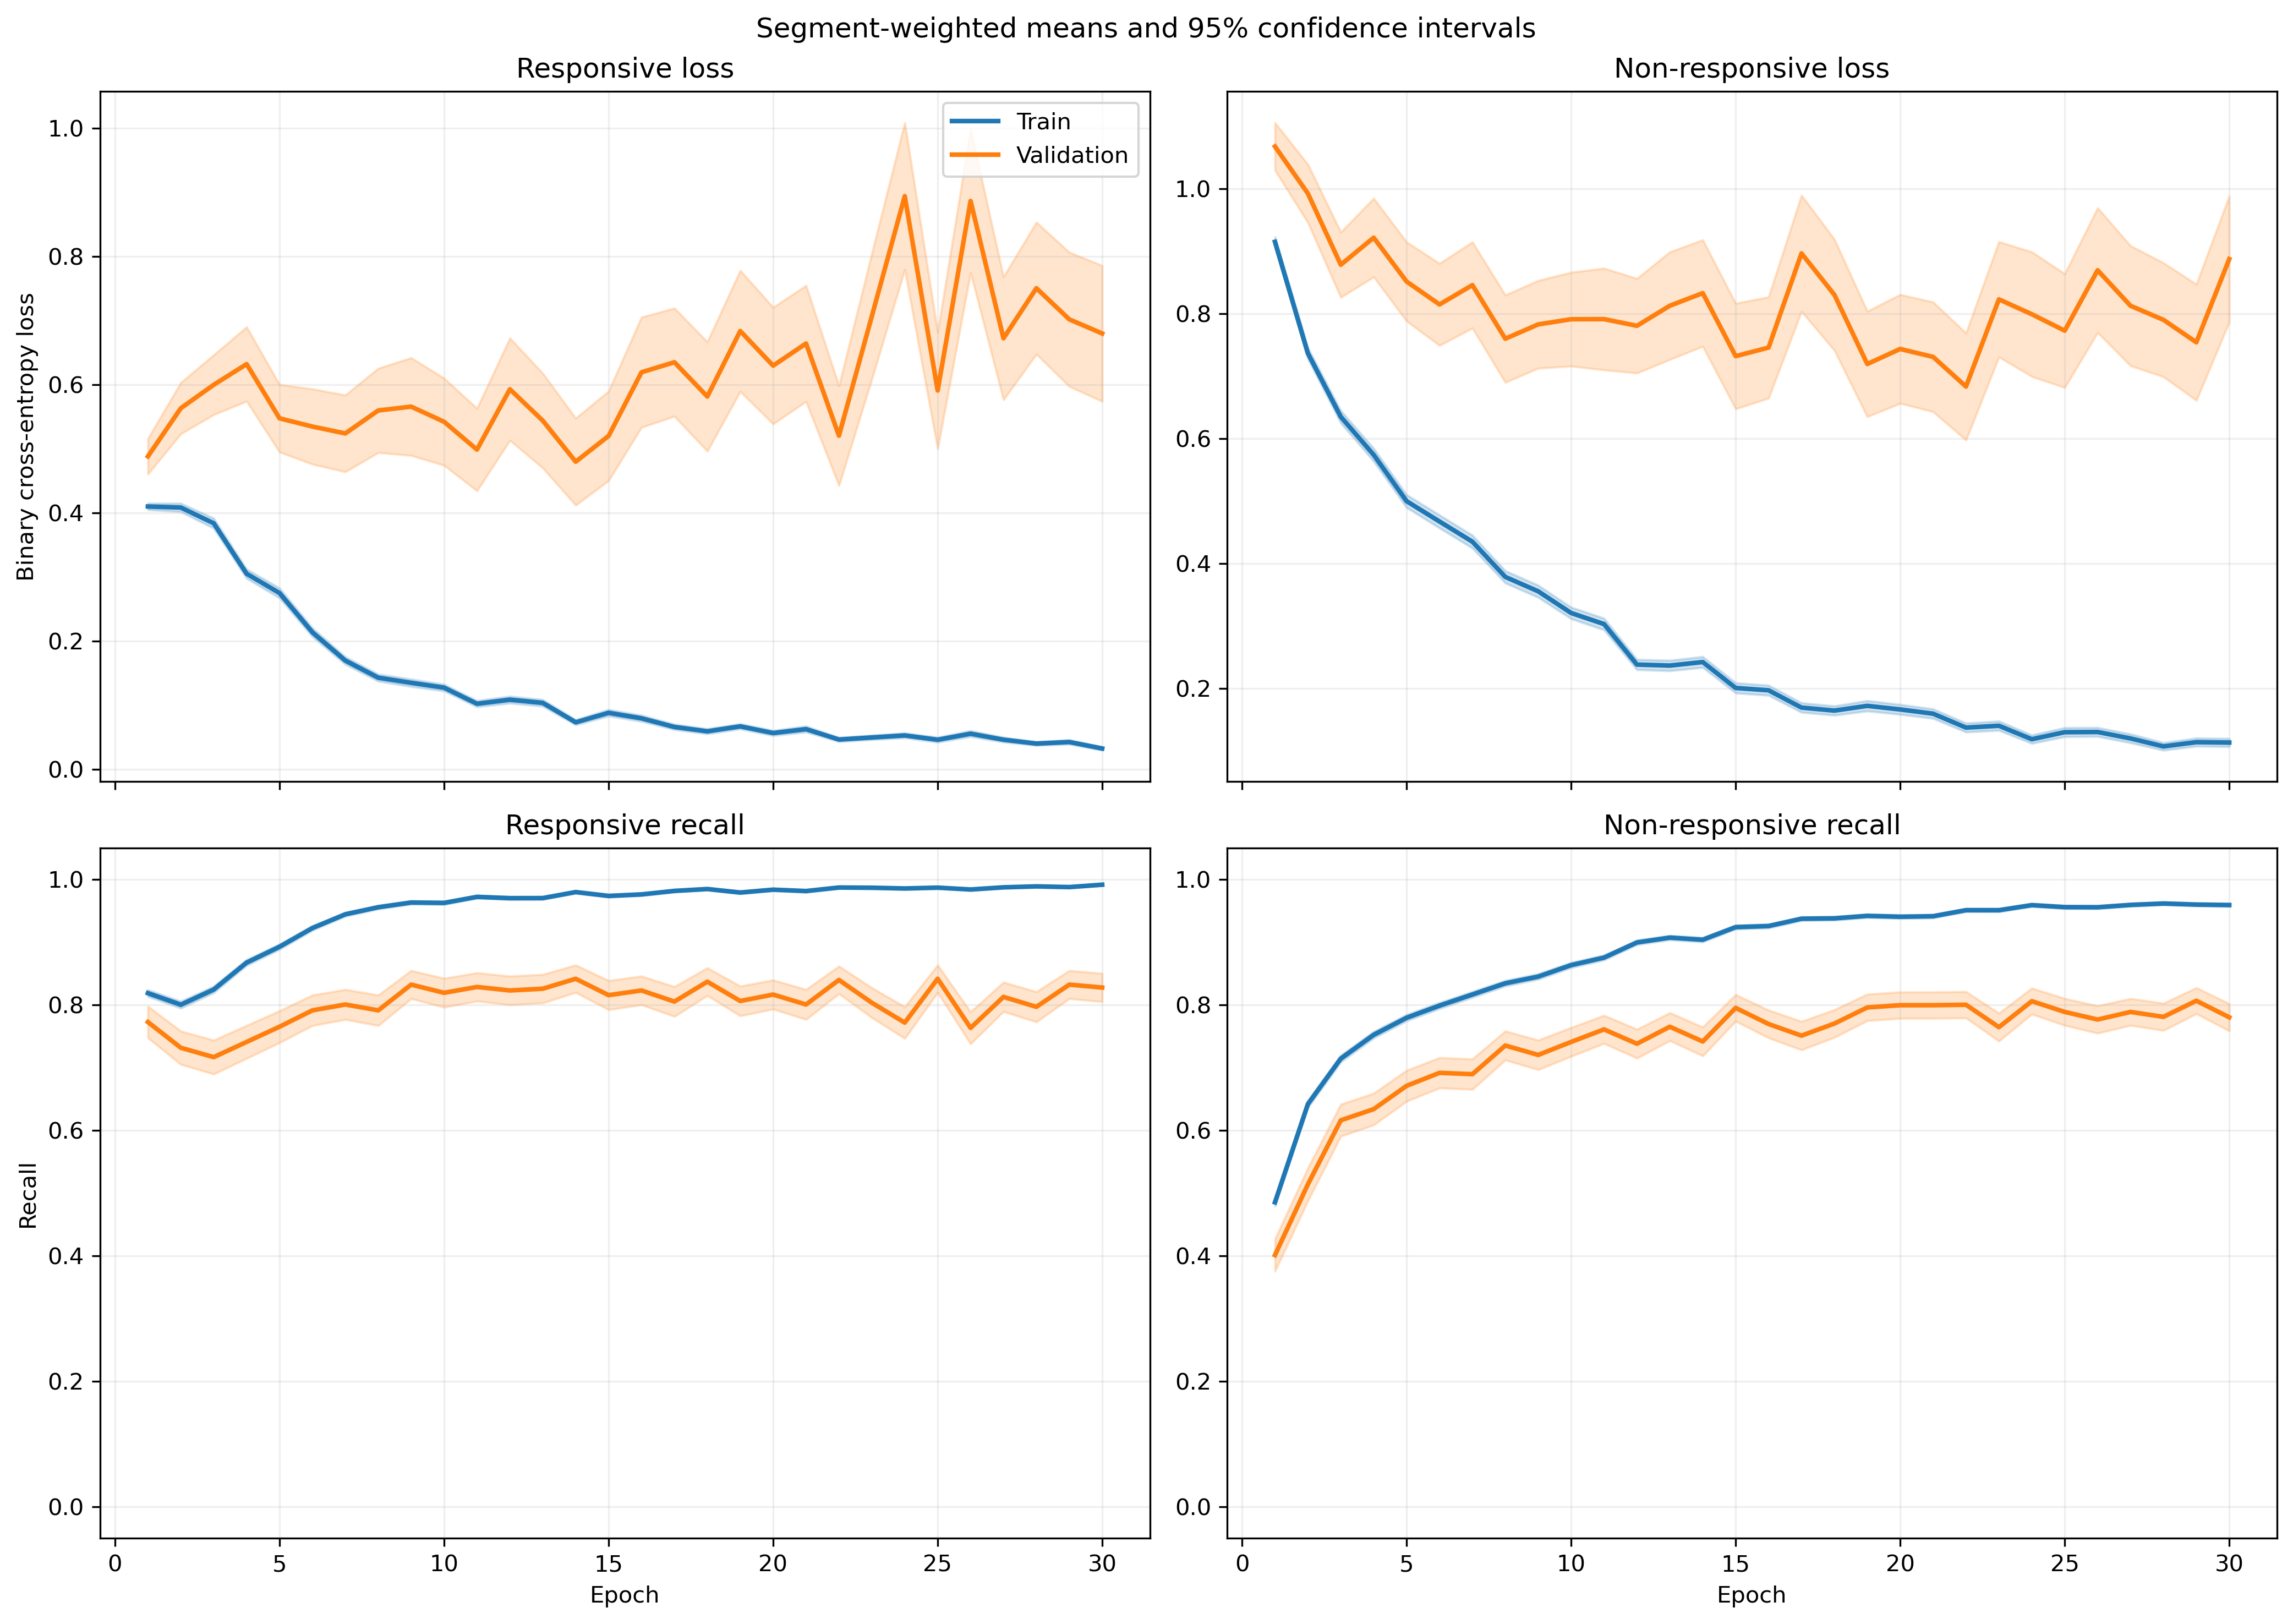

Source data for this figure (header and first rows):
fold, epoch, split, r_loss, r_loss_count, r_loss_sum, r_loss_sum_sq, r_recall, r_recall_count, r_recall_sum, r_recall_sum_sq, nr_loss, nr_loss_count, nr_loss_sum, nr_loss_sum_sq, nr_recall, nr_recall_count, nr_recall_sum, nr_recall_sum_sq
1, 1, train, 0.4399, 1063, 467.6, 348.4, 0.8015, 1063, 852.0, 852.0, 0.8398, 1401, 1177, 1500, 0.5232, 1401, 733.0, 733.0
1, 1, validation, 0.153, 10, 1.53, 0.2946, 1.0, 10, 10.0, 10.0, , 0, 0.0, 0.0, , 0, 0.0, 0.0
1, 2, train, 0.4232, 1063, 449.8, 423.3, 0.8071, 1063, 858.0, 858.0, 0.677, 1401, 948.4, 1262, 0.6645, 1401, 931.0, 931.0
1, 2, validation, 0.1076, 10, 1.076, 0.1381, 1.0, 10, 10.0, 10.0, , 0, 0.0, 0.0, , 0, 0.0, 0.0
1, 3, train, 0.4411, 1063, 468.9, 750.4, 0.8166, 1063, 868.0, 868.0, 0.5737, 1401, 803.7, 1464, 0.7345, 1401, 1029, 1029
1, 3, validation, 0.05851, 10, 0.5851, 0.04643, 1.0, 10, 10.0, 10.0, , 0, 0.0, 0.0, , 0, 0.0, 0.0
1, 4, train, 0.3198, 1063, 339.9, 486.1, 0.8551, 1063, 909.0, 909.0, 0.593, 1401, 830.8, 1735, 0.7559, 1401, 1059, 1059
1, 4, validation, 0.04271, 10, 0.4271, 0.03475, 1.0, 10, 10.0, 10.0, , 0, 0.0, 0.0, , 0, 0.0, 0.0
1, 5, train, 0.3228, 1063, 343.1, 537.5, 0.8645, 1063, 919.0, 919.0, 0.4719, 1401, 661.1, 1408, 0.8051, 1401, 1128, 1128
1, 5, validation, 0.04959, 10, 0.4959, 0.04378, 1.0, 10, 10.0, 10.0, , 0, 0.0, 0.0, , 0, 0.0, 0.0
1, 6, train, 0.3397, 1063, 361.1, 731.2, 0.8636, 1063, 918.0, 918.0, 0.3729, 1401, 522.5, 1174, 0.8494, 1401, 1190, 1190
1, 6, validation, 0.04192, 10, 0.4192, 0.05223, 1.0, 10, 10.0, 10.0, , 0, 0.0, 0.0, , 0, 0.0, 0.0
1, 7, train, 0.1899, 1063, 201.8, 172.1, 0.9323, 1063, 991.0, 991.0, 0.5241, 1401, 734.3, 1294, 0.778, 1401, 1090, 1090
1, 7, validation, 0.02128, 10, 0.2128, 0.008225, 1.0, 10, 10.0, 10.0, , 0, 0.0, 0.0, , 0, 0.0, 0.0
1, 8, train, 0.1061, 1063, 112.7, 104.3, 0.9755, 1063, 1037, 1037, 0.5347, 1401, 749.1, 1592, 0.7523, 1401, 1054, 1054
1, 8, validation, 0.01745, 10, 0.1745, 0.00466, 1.0, 10, 10.0, 10.0, , 0, 0.0, 0.0, , 0, 0.0, 0.0
1, 9, train, 0.1358, 1063, 144.4, 139.1, 0.9661, 1063, 1027, 1027, 0.3125, 1401, 437.9, 807.6, 0.8544, 1401, 1197, 1197
1, 9, validation, 0.02472, 10, 0.2472, 0.01117, 1.0, 10, 10.0, 10.0, , 0, 0.0, 0.0, , 0, 0.0, 0.0
1, 10, train, 0.1111, 1063, 118.1, 153.8, 0.9708, 1063, 1032, 1032, 0.3188, 1401, 446.7, 979, 0.8665, 1401, 1214, 1214
1, 10, validation, 0.01793, 10, 0.1793, 0.005623, 1.0, 10, 10.0, 10.0, , 0, 0.0, 0.0, , 0, 0.0, 0.0
1, 11, train, 0.1015, 1063, 107.9, 189.1, 0.9831, 1063, 1045, 1045, 0.2794, 1401, 391.4, 823.5, 0.8737, 1401, 1224, 1224
1, 11, validation, 0.01535, 10, 0.1535, 0.003825, 1.0, 10, 10.0, 10.0, , 0, 0.0, 0.0, , 0, 0.0, 0.0
1, 12, train, 0.1121, 1063, 119.1, 216.9, 0.9737, 1063, 1035, 1035, 0.2358, 1401, 330.3, 665.5, 0.8879, 1401, 1244, 1244
1, 12, validation, 0.04174, 10, 0.4174, 0.0314, 1.0, 10, 10.0, 10.0, , 0, 0.0, 0.0, , 0, 0.0, 0.0
1, 13, train, 0.1124, 1063, 119.5, 80.3, 0.969, 1063, 1030, 1030, 0.3165, 1401, 443.4, 803.1, 0.858, 1401, 1202, 1202
1, 13, validation, 0.01142, 10, 0.1142, 0.002376, 1.0, 10, 10.0, 10.0, , 0, 0.0, 0.0, , 0, 0.0, 0.0
1, 14, train, 0.08919, 1063, 94.8, 147, 0.9755, 1063, 1037, 1037, 0.2147, 1401, 300.8, 808.9, 0.9129, 1401, 1279, 1279
1, 14, validation, 0.005646, 10, 0.05646, 0.000653, 1.0, 10, 10.0, 10.0, , 0, 0.0, 0.0, , 0, 0.0, 0.0
1, 15, train, 0.08628, 1063, 91.72, 146.1, 0.9793, 1063, 1041, 1041, 0.2263, 1401, 317, 748.9, 0.9044, 1401, 1267, 1267
1, 15, validation, 0.004152, 10, 0.04152, 0.0004785, 1.0, 10, 10.0, 10.0, , 0, 0.0, 0.0, , 0, 0.0, 0.0
1, 16, train, 0.04641, 1063, 49.33, 63.17, 0.9906, 1063, 1053, 1053, 0.1833, 1401, 256.8, 583.6, 0.9193, 1401, 1288, 1288
1, 16, validation, 0.01129, 10, 0.1129, 0.002786, 1.0, 10, 10.0, 10.0, , 0, 0.0, 0.0, , 0, 0.0, 0.0
1, 17, train, 0.04982, 1063, 52.96, 85.81, 0.9906, 1063, 1053, 1053, 0.1502, 1401, 210.5, 479.9, 0.9415, 1401, 1319, 1319
1, 17, validation, 0.006079, 10, 0.06079, 0.0009528, 1.0, 10, 10.0, 10.0, , 0, 0.0, 0.0, , 0, 0.0, 0.0
1, 18, train, 0.09805, 1063, 104.2, 203.3, 0.9708, 1063, 1032, 1032, 0.1449, 1401, 203, 473.6, 0.9408, 1401, 1318, 1318
1, 18, validation, 0.00466, 10, 0.0466, 0.0004985, 1.0, 10, 10.0, 10.0, , 0, 0.0, 0.0, , 0, 0.0, 0.0
1, 19, train, 0.04557, 1063, 48.44, 56.86, 0.9887, 1063, 1051, 1051, 0.1593, 1401, 223.2, 569, 0.945, 1401, 1324, 1324
1, 19, validation, 0.002803, 10, 0.02803, 0.000207, 1.0, 10, 10.0, 10.0, , 0, 0.0, 0.0, , 0, 0.0, 0.0
1, 20, train, 0.04078, 1063, 43.35, 28.56, 0.9906, 1063, 1053, 1053, 0.1793, 1401, 251.3, 657.3, 0.9315, 1401, 1305, 1305
1, 20, validation, 0.001293, 10, 0.01293, 2.887077744162525e-05, 1.0, 10, 10.0, 10.0, , 0, 0.0, 0.0, , 0, 0.0, 0.0
1, 21, train, 0.1142, 1063, 121.4, 339.8, 0.9661, 1063, 1027, 1027, 0.08889, 1401, 124.5, 329.3, 0.97, 1401, 1359, 1359
1, 21, validation, 0.003902, 10, 0.03902, 0.0002814, 1.0, 10, 10.0, 10.0, , 0, 0.0, 0.0, , 0, 0.0, 0.0
1, 22, train, 0.09069, 1063, 96.41, 161.2, 0.9699, 1063, 1031, 1031, 0.1062, 1401, 148.8, 378.6, 0.9622, 1401, 1348, 1348
1, 22, validation, 0.0017, 10, 0.017, 5.548075773731398e-05, 1.0, 10, 10.0, 10.0, , 0, 0.0, 0.0, , 0, 0.0, 0.0
1, 23, train, 0.06281, 1063, 66.77, 86.67, 0.9812, 1063, 1043, 1043, 0.08658, 1401, 121.3, 311.3, 0.9693, 1401, 1358, 1358
1, 23, validation, 0.004097, 10, 0.04097, 0.0005761, 1.0, 10, 10.0, 10.0, , 0, 0.0, 0.0, , 0, 0.0, 0.0
1, 24, train, 0.04809, 1063, 51.12, 23.1, 0.9868, 1063, 1049, 1049, 0.1123, 1401, 157.4, 341.6, 0.9586, 1401, 1343, 1343
1, 24, validation, 0.006447, 10, 0.06447, 0.001259, 1.0, 10, 10.0, 10.0, , 0, 0.0, 0.0, , 0, 0.0, 0.0
1, 25, train, 0.04449, 1063, 47.29, 46.96, 0.9868, 1063, 1049, 1049, 0.1198, 1401, 167.8, 451.3, 0.9586, 1401, 1343, 1343
1, 25, validation, 0.001087, 10, 0.01087, 1.6561434222239768e-05, 1.0, 10, 10.0, 10.0, , 0, 0.0, 0.0, , 0, 0.0, 0.0
1, 26, train, 0.03603, 1063, 38.3, 37.72, 0.9915, 1063, 1054, 1054, 0.1305, 1401, 182.8, 466.6, 0.9529, 1401, 1335, 1335
1, 26, validation, 0.001118, 10, 0.01118, 1.6459442349514575e-05, 1.0, 10, 10.0, 10.0, , 0, 0.0, 0.0, , 0, 0.0, 0.0
1, 27, train, 0.03401, 1063, 36.15, 12.15, 0.9972, 1063, 1060, 1060, 0.07453, 1401, 104.4, 273.3, 0.9743, 1401, 1365, 1365
1, 27, validation, 0.00137, 10, 0.0137, 4.0056842408375815e-05, 1.0, 10, 10.0, 10.0, , 0, 0.0, 0.0, , 0, 0.0, 0.0
1, 28, train, 0.04939, 1063, 52.5, 84.9, 0.9887, 1063, 1051, 1051, 0.0883, 1401, 123.7, 275.5, 0.9672, 1401, 1355, 1355
1, 28, validation, 0.001409, 10, 0.01409, 2.9385769266809803e-05, 1.0, 10, 10.0, 10.0, , 0, 0.0, 0.0, , 0, 0.0, 0.0
1, 29, train, 0.05976, 1063, 63.52, 88.41, 0.9793, 1063, 1041, 1041, 0.1115, 1401, 156.2, 409.2, 0.96, 1401, 1345, 1345
1, 29, validation, 0.0008932, 10, 0.008932, 1.2747628488796181e-05, 1.0, 10, 10.0, 10.0, , 0, 0.0, 0.0, , 0, 0.0, 0.0
1, 30, train, 0.0221, 1063, 23.49, 10.08, 0.9962, 1063, 1059, 1059, 0.1069, 1401, 149.7, 370.3, 0.9643, 1401, 1351, 1351
1, 30, validation, 0.001167, 10, 0.01167, 2.1650206463164068e-05, 1.0, 10, 10.0, 10.0, , 0, 0.0, 0.0, , 0, 0.0, 0.0
... 1,140 more rows
